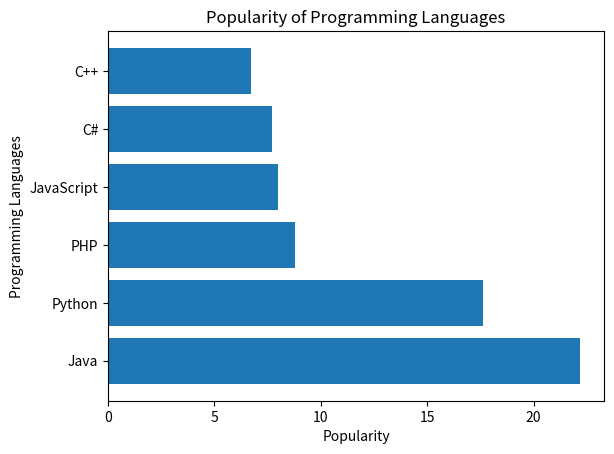

This chart was generated by the following Python code:
import matplotlib.pyplot as plt

# Data
languages = ['Java', 'Python', 'PHP', 'JavaScript', 'C#', 'C++']
popularity = [22.2, 17.6, 8.8, 8, 7.7, 6.7]

# Create a horizontal bar chart
plt.barh(languages, popularity)

# Add labels and title
plt.xlabel('Popularity')
plt.ylabel('Programming Languages')
plt.title('Popularity of Programming Languages')

# Show the plot
plt.show()